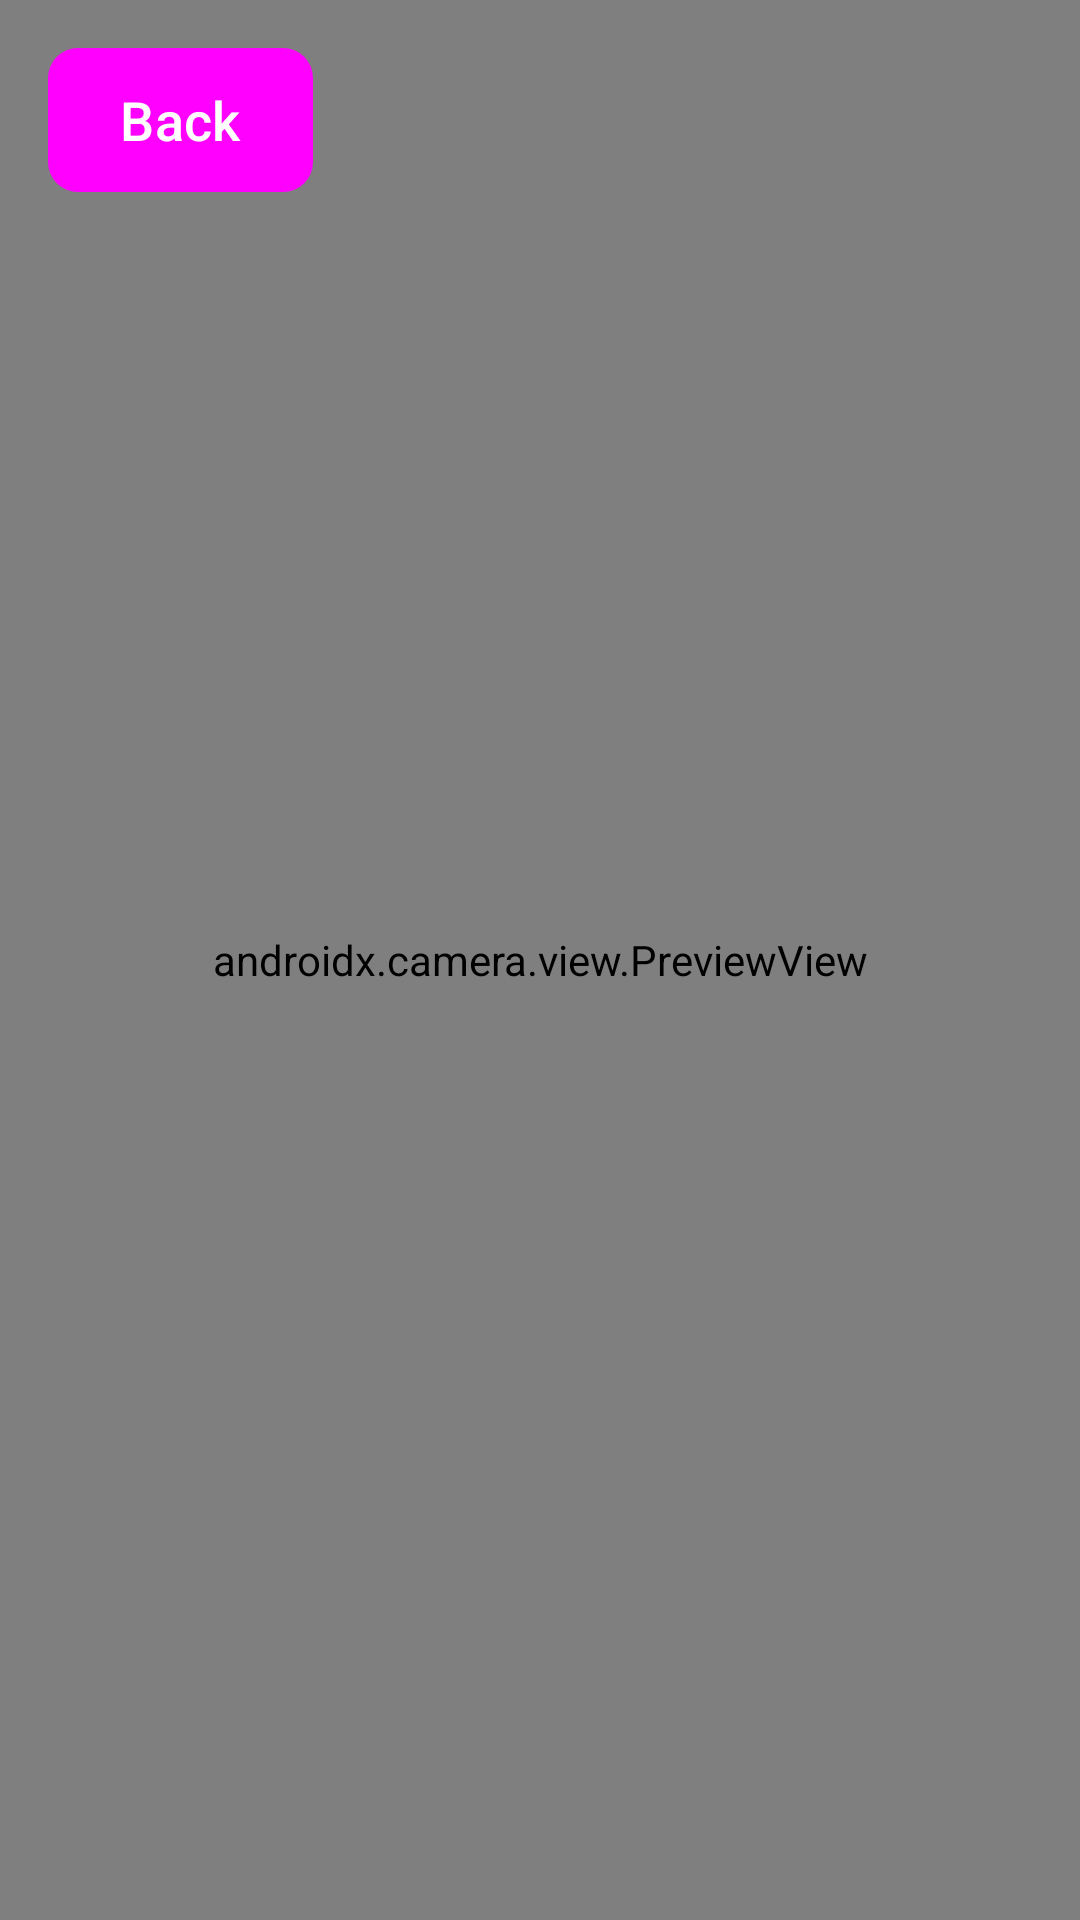

Produce the Android XML layout that renders to this screen, including the resource entries it uses.
<!-- AndroidManifest.xml: application theme Theme.tourGuys -->
<!-- res/layout/activity_verify_human.xml -->
<?xml version="1.0" encoding="utf-8"?>
<RelativeLayout
    xmlns:android="http://schemas.android.com/apk/res/android"
    android:id="@+id/verifyHuman"
    android:layout_width="match_parent"
    android:layout_height="match_parent"
    android:background="@android:color/white">

    <androidx.camera.view.PreviewView
        android:id="@+id/previewView"
        android:layout_width="match_parent"
        android:layout_height="match_parent" />

    <Button
        android:id="@+id/backButton"
        android:layout_width="wrap_content"
        android:layout_height="wrap_content"
        android:layout_alignParentStart="true"
        android:layout_margin="16dp"
        android:text="@string/back"
        android:textColor="@android:color/white"
        style="@style/ButtonStyle.tourGuys"
        android:fontFamily="sans-serif-medium"
        android:textSize="18sp" />

</RelativeLayout>
<!-- resources referenced by this layout -->
<resources>
  <string name="back">Back</string>
  <style name="ButtonStyle.tourGuys" parent="Widget.Material3.Button">
          <item name="android:background">@drawable/button_rectangle</item>
          <item name="android:backgroundTint">@null</item>
      </style>
  <style name="Theme.tourGuys" parent="Base.Theme.tourGuys">
  
      </style>
  <!-- drawable button_rectangle (drawable) -->
  <?xml version="1.0" encoding="utf-8"?>
  <shape xmlns:android="http://schemas.android.com/apk/res/android"
      android:shape="rectangle">
      <solid android:color="#1D1D42" /><corners android:radius="10dp" />
  
  </shape>
  
  
  <style name="Base.Theme.tourGuys" parent="Theme.Material3.DayNight.NoActionBar">
          <item name="buttonStyle">@style/ButtonStyle.tourGuys</item>
          
          
      </style>
</resources>
